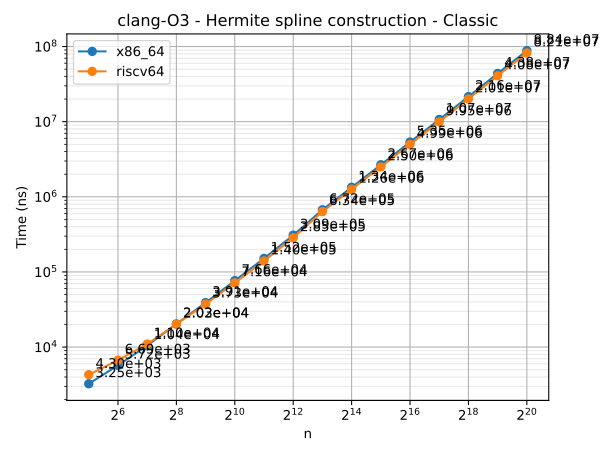

Values plotted in this chart, from the file beside it:
n	series	time
32	x86_64	3249
64	x86_64	5715
128	x86_64	10441
256	x86_64	20334
512	x86_64	39074
1024	x86_64	76629
2048	x86_64	151729
4096	x86_64	308705
8192	x86_64	672318
16384	x86_64	1339149
32768	x86_64	2672806
65536	x86_64	5354776
131072	x86_64	10700305
262144	x86_64	21572829
524288	x86_64	43831319
1048576	x86_64	88386932
32	riscv64	4295
64	riscv64	6692
128	riscv64	10984
256	riscv64	20196
512	riscv64	37320
1024	riscv64	71588
2048	riscv64	140031
4096	riscv64	284862
8192	riscv64	634101
16384	riscv64	1260041
32768	riscv64	2501265
65536	riscv64	4986526
131072	riscv64	9947760
262144	riscv64	20078809
524288	riscv64	40754543
1048576	riscv64	82116157
